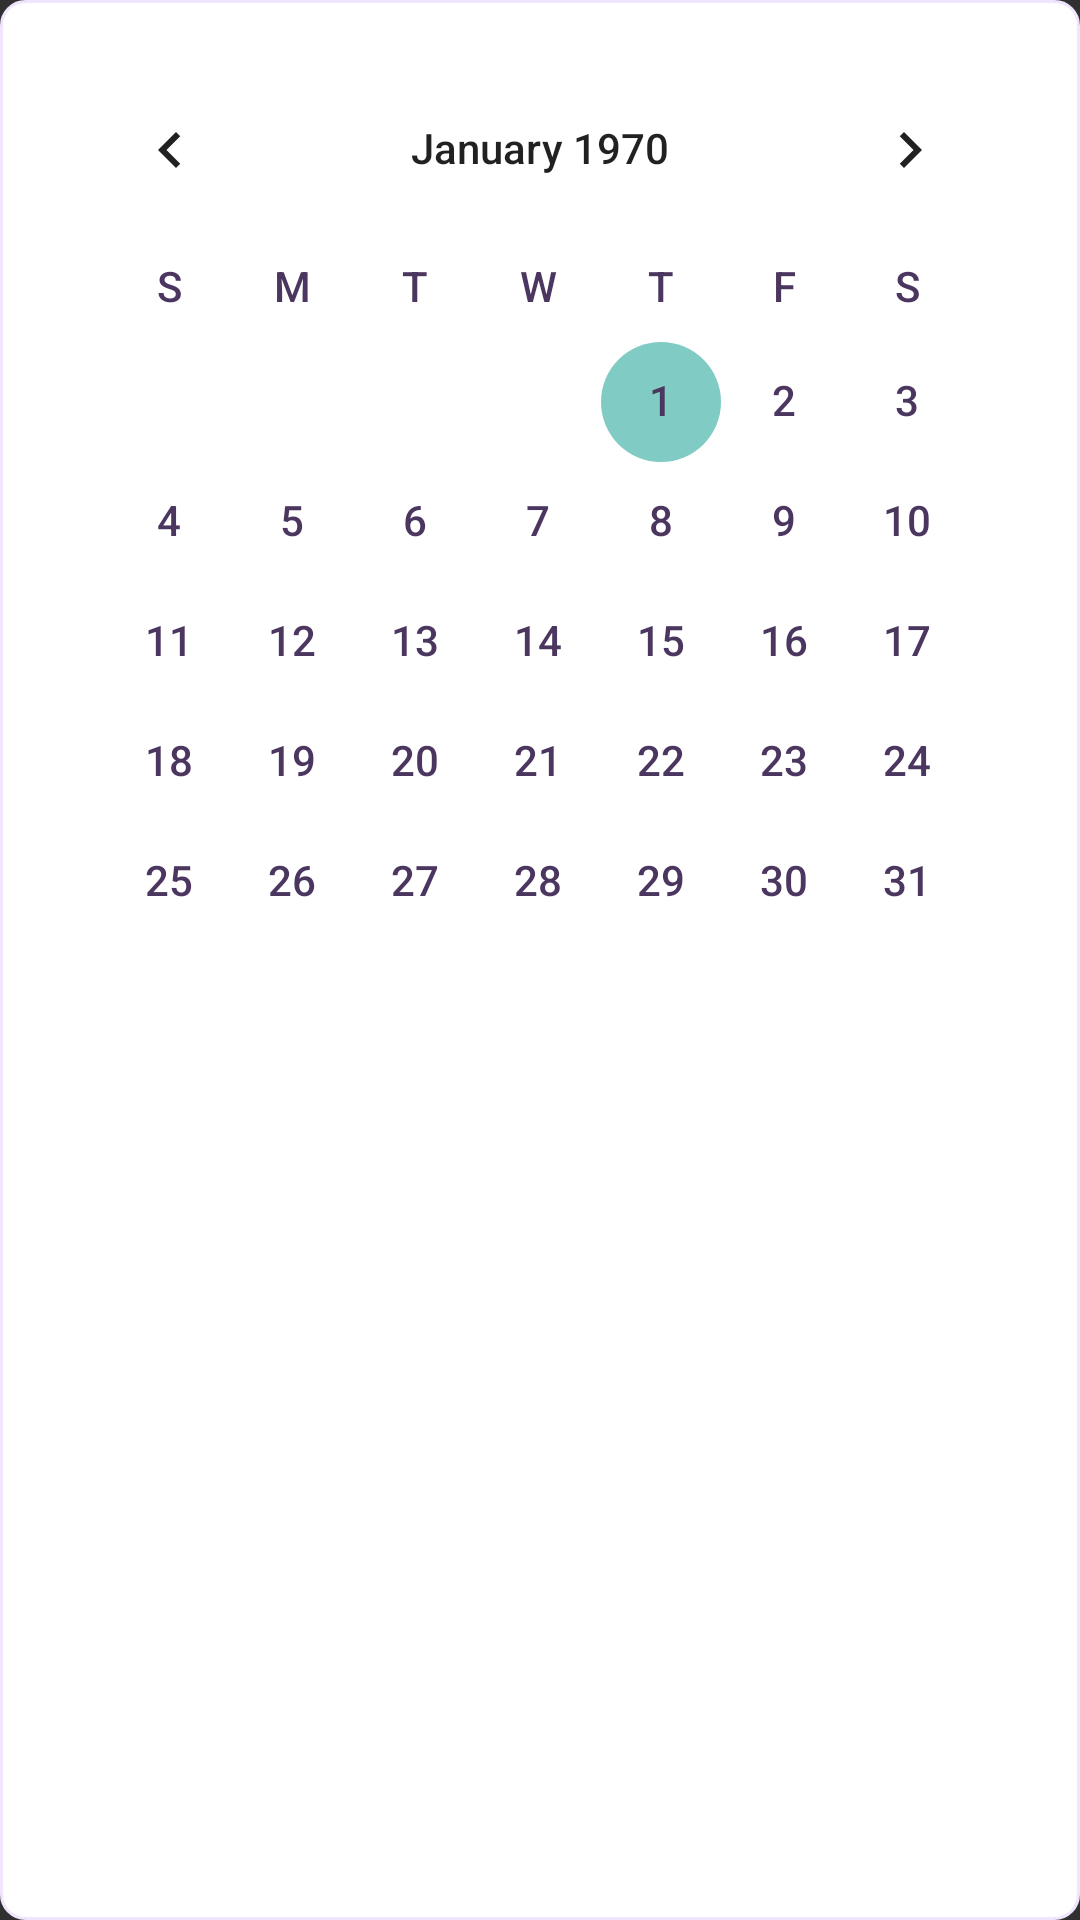

The Android layout XML behind this screen, and the referenced resources:
<!-- AndroidManifest.xml: application theme Theme.Design.NoActionBar -->
<!-- res/layout/view_checkin_calendar.xml -->
<?xml version="1.0" encoding="utf-8"?>
<LinearLayout xmlns:android="http://schemas.android.com/apk/res/android"
    android:id="@+id/layout_calendar_card"
    android:layout_width="match_parent"
    android:layout_height="wrap_content"
    android:orientation="vertical"
    android:background="@drawable/bg_card_solid_white"
    android:padding="16dp">

    
    <CalendarView
        android:id="@+id/calendar_view"
        android:layout_width="match_parent"
        android:layout_height="wrap_content"
        android:theme="@style/CalendarViewTheme"

        android:weekDayTextAppearance="@style/CalendarTextStyle"
        android:dateTextAppearance="@style/CalendarTextStyle"

        android:focusedMonthDateColor="@color/poseme_text_dark"
        android:unfocusedMonthDateColor="@color/poseme_text_dark"
        android:weekSeparatorLineColor="@android:color/transparent"
        android:showWeekNumber="false" />
</LinearLayout>
<!-- resources referenced by this layout -->
<resources>
  <color name="poseme_text_dark">#4B365F</color>
  <!-- drawable bg_card_solid_white (drawable) -->
  <?xml version="1.0" encoding="utf-8"?>
  <shape xmlns:android="http://schemas.android.com/apk/res/android">
      <solid android:color="@color/poseme_surface_card" />
      <corners android:radius="8dp" />
      <stroke
          android:width="1dp"
          android:color="@color/poseme_purple_light" />
  </shape>
  <style name="CalendarTextStyle" parent="android:TextAppearance.Small">
          <item name="android:textColor">@color/poseme_text_dark</item>
      </style>
  <style name="CalendarViewTheme" parent="ThemeOverlay.AppCompat.Light">
          <item name="android:headerMonthTextAppearance">@style/InvisibleText</item>
      </style>
  <color name="poseme_surface_card">#FFFFFFFF</color>
  <color name="poseme_purple_light">#F0E4FF</color>
  <style name="InvisibleText" parent="@android:style/TextAppearance">
          <item name="android:textColor">@android:color/transparent</item>
      </style>
</resources>
